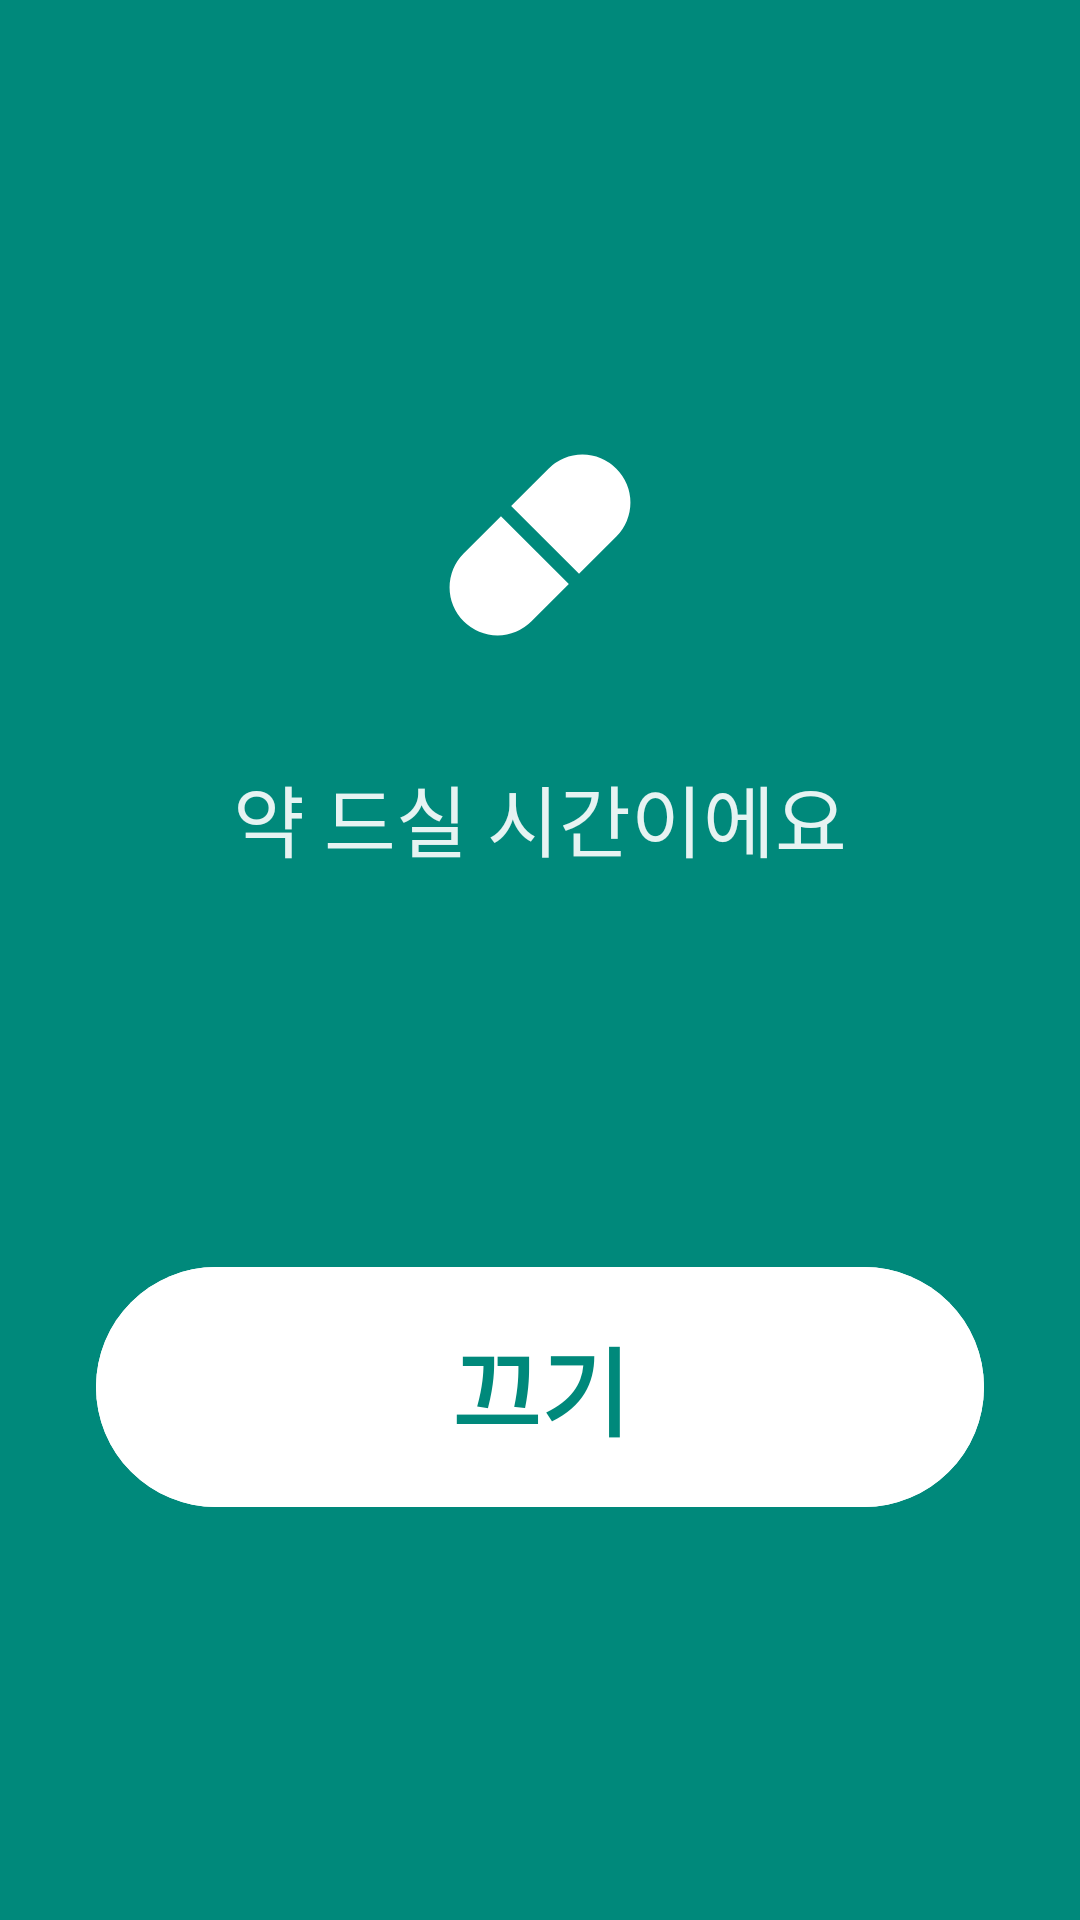

Layout XML and referenced resources for this Android screen:
<!-- AndroidManifest.xml: application theme Theme.YakAlarm -->
<!-- res/layout/activity_alarm.xml -->
<?xml version="1.0" encoding="utf-8"?>
<LinearLayout xmlns:android="http://schemas.android.com/apk/res/android"
    android:id="@+id/alarmRoot"
    android:layout_width="match_parent"
    android:layout_height="match_parent"
    android:background="@color/primary"
    android:gravity="center"
    android:orientation="vertical">

    <LinearLayout
        android:layout_width="match_parent"
        android:layout_height="match_parent"
        android:gravity="center"
        android:orientation="vertical"
        android:padding="32dp">

        <ImageView
            android:layout_width="96dp"
            android:layout_height="96dp"
            android:contentDescription="@null"
            android:src="@drawable/ic_pill" />

        <TextView
            android:layout_width="wrap_content"
            android:layout_height="wrap_content"
            android:layout_marginTop="24dp"
            android:text="약 드실 시간이에요"
            android:textColor="#E6FFFFFF"
            android:textSize="26sp" />

        <TextView
            android:id="@+id/alarmNames"
            android:layout_width="wrap_content"
            android:layout_height="wrap_content"
            android:layout_marginTop="12dp"
            android:gravity="center"
            android:textColor="#FFFFFFFF"
            android:textSize="44sp"
            android:textStyle="bold" />

        <com.google.android.material.button.MaterialButton
            android:id="@+id/stopButton"
            android:layout_width="match_parent"
            android:layout_height="88dp"
            android:layout_marginTop="56dp"
            android:backgroundTint="#FFFFFFFF"
            android:text="끄기"
            android:textColor="@color/primary"
            android:textSize="32sp"
            android:textStyle="bold"
            app:cornerRadius="44dp"
            xmlns:app="http://schemas.android.com/apk/res-auto" />
    </LinearLayout>
</LinearLayout>
<!-- resources referenced by this layout -->
<resources>
  <color name="primary">#00897B</color>
  <!-- drawable ic_pill (drawable) -->
  <vector xmlns:android="http://schemas.android.com/apk/res/android"
      android:width="24dp"
      android:height="24dp"
      android:viewportWidth="24"
      android:viewportHeight="24">
      <group
          android:pivotX="12"
          android:pivotY="12"
          android:rotation="-45">
          <path
              android:fillColor="#FFFFFFFF"
              android:pathData="M7,8H11.4V16H7A4,4 0,0 1,7,8Z" />
          <path
              android:fillColor="#FFFFFFFF"
              android:pathData="M12.6,8H17A4,4 0,0 1,17,16H12.6Z" />
      </group>
  </vector>
  <style name="Theme.YakAlarm" parent="Theme.Material3.Light.NoActionBar">
          <item name="colorPrimary">@color/primary</item>
          <item name="colorOnPrimary">#FFFFFF</item>
          <item name="colorPrimaryContainer">@color/primary</item>
          <item name="colorOnPrimaryContainer">#FFFFFF</item>
          <item name="android:windowBackground">@color/bg</item>
          <item name="android:statusBarColor">@color/bg</item>
          <item name="android:windowLightStatusBar">true</item>
      </style>
  <color name="bg">#F4F7F6</color>
</resources>
